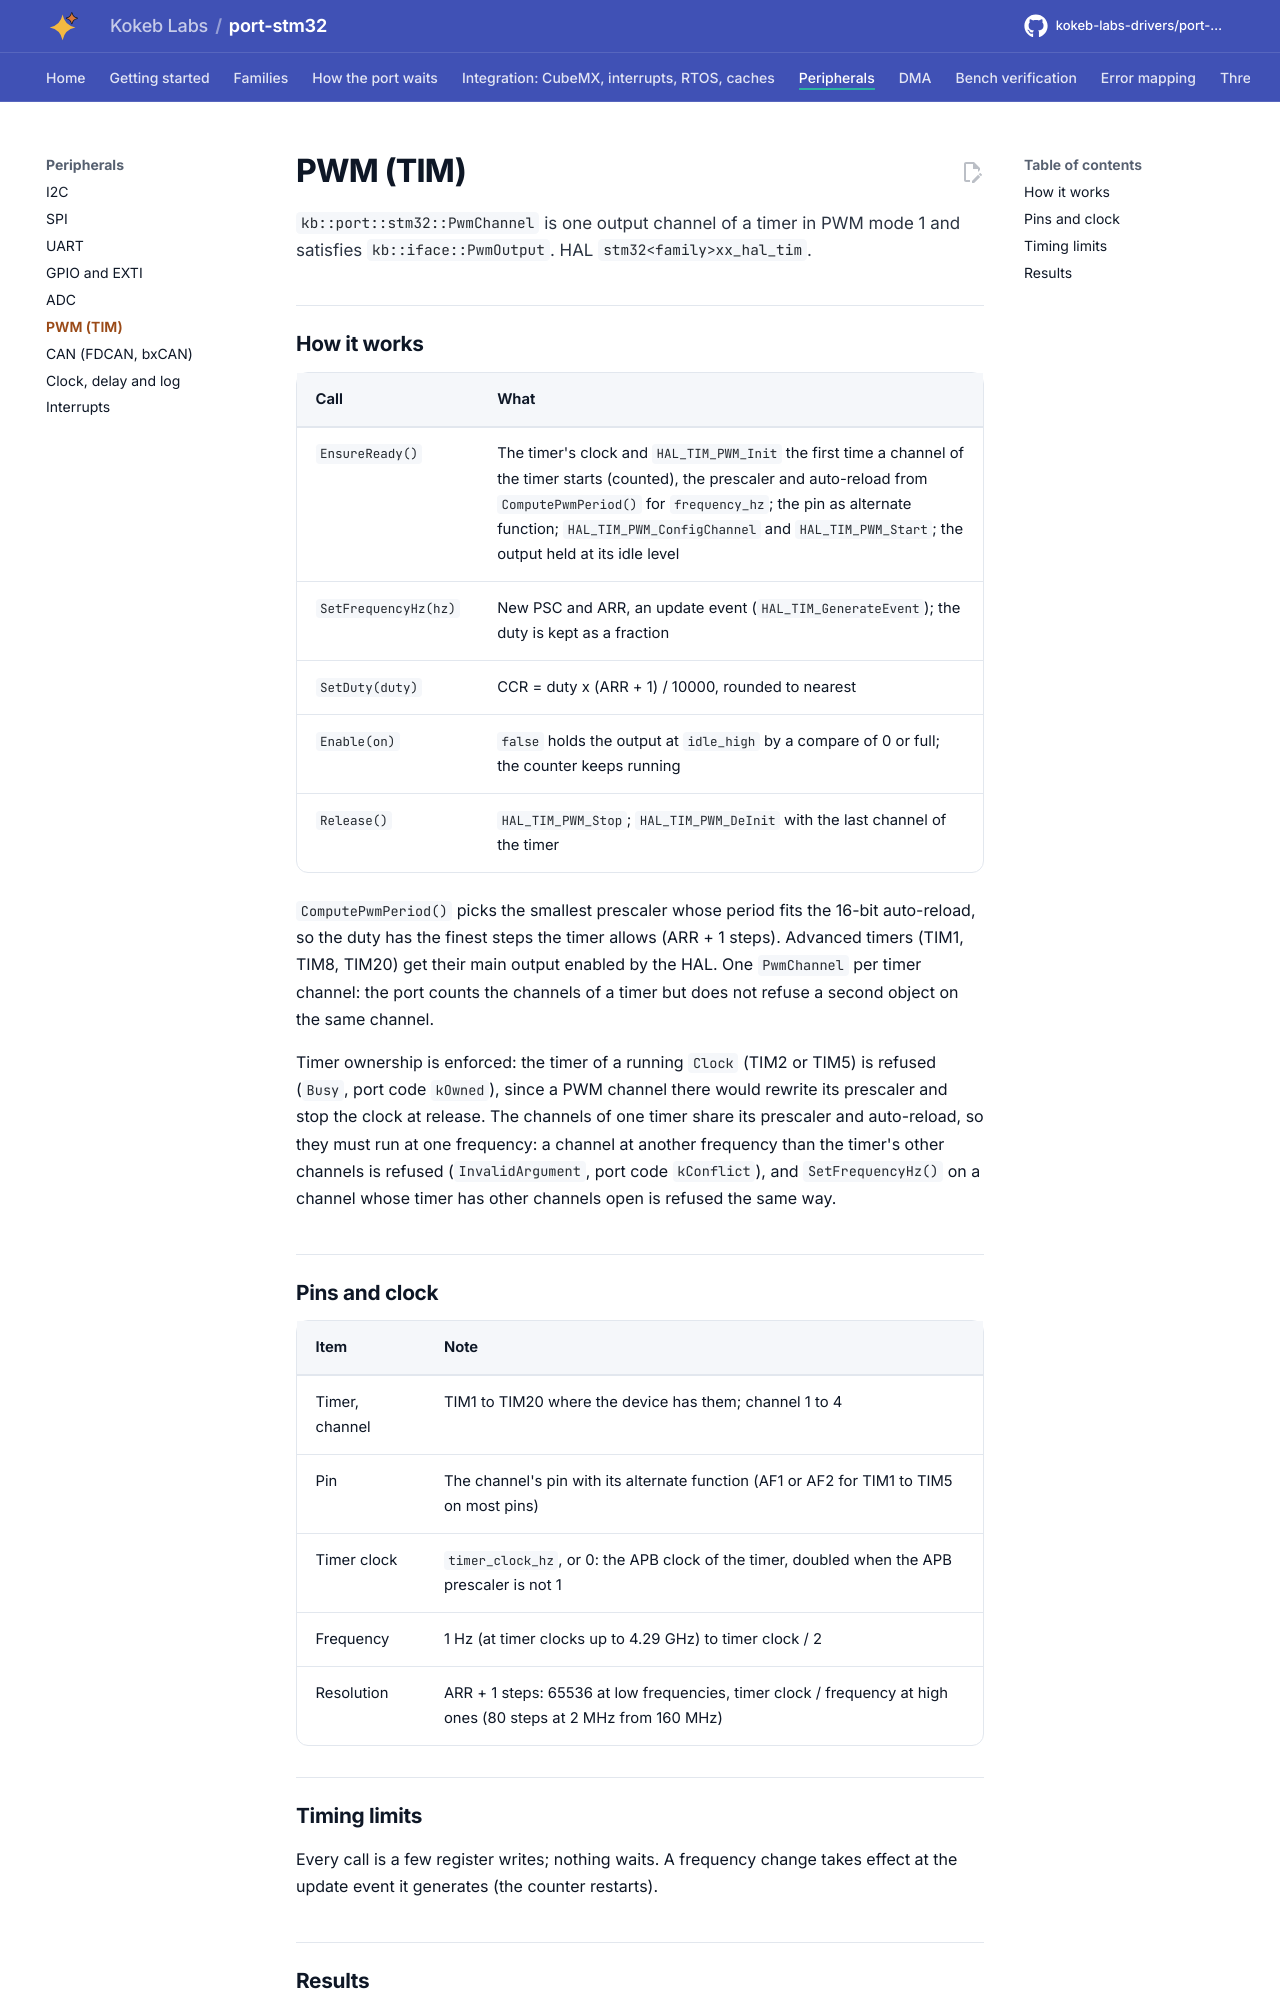

repository: kokeb-labs-drivers/port-stm32 · page: dev/peripherals/pwm/index.html · generator: mkdocs

# PWM (TIM)

`kb::port::stm32::PwmChannel` is one output channel of a timer in PWM mode 1 and satisfies
`kb::iface::PwmOutput`. HAL `stm32<family>xx_hal_tim`.

## How it works

| Call | What |
| --- | --- |
| `EnsureReady()` | The timer's clock and `HAL_TIM_PWM_Init` the first time a channel of the timer starts (counted), the prescaler and auto-reload from `ComputePwmPeriod()` for `frequency_hz`; the pin as alternate function; `HAL_TIM_PWM_ConfigChannel` and `HAL_TIM_PWM_Start`; the output held at its idle level |
| `SetFrequencyHz(hz)` | New PSC and ARR, an update event (`HAL_TIM_GenerateEvent`); the duty is kept as a fraction |
| `SetDuty(duty)` | CCR = duty x (ARR + 1) / 10000, rounded to nearest |
| `Enable(on)` | `false` holds the output at `idle_high` by a compare of 0 or full; the counter keeps running |
| `Release()` | `HAL_TIM_PWM_Stop`; `HAL_TIM_PWM_DeInit` with the last channel of the timer |

`ComputePwmPeriod()` picks the smallest prescaler whose period fits the 16-bit auto-reload, so the duty has the
finest steps the timer allows (ARR + 1 steps). Advanced timers (TIM1, TIM8, TIM20) get their main output enabled by
the HAL. One `PwmChannel` per timer channel: the port counts the channels of a timer but does not refuse a second
object on the same channel.

Timer ownership is enforced: the timer of a running `Clock` (TIM2 or TIM5) is refused (`Busy`, port code
`kOwned`), since a PWM channel there would rewrite its prescaler and stop the clock at release. The channels of one
timer share its prescaler and auto-reload, so they must run at one frequency: a channel at another frequency than
the timer's other channels is refused (`InvalidArgument`, port code `kConflict`), and `SetFrequencyHz()` on a
channel whose timer has other channels open is refused the same way.
